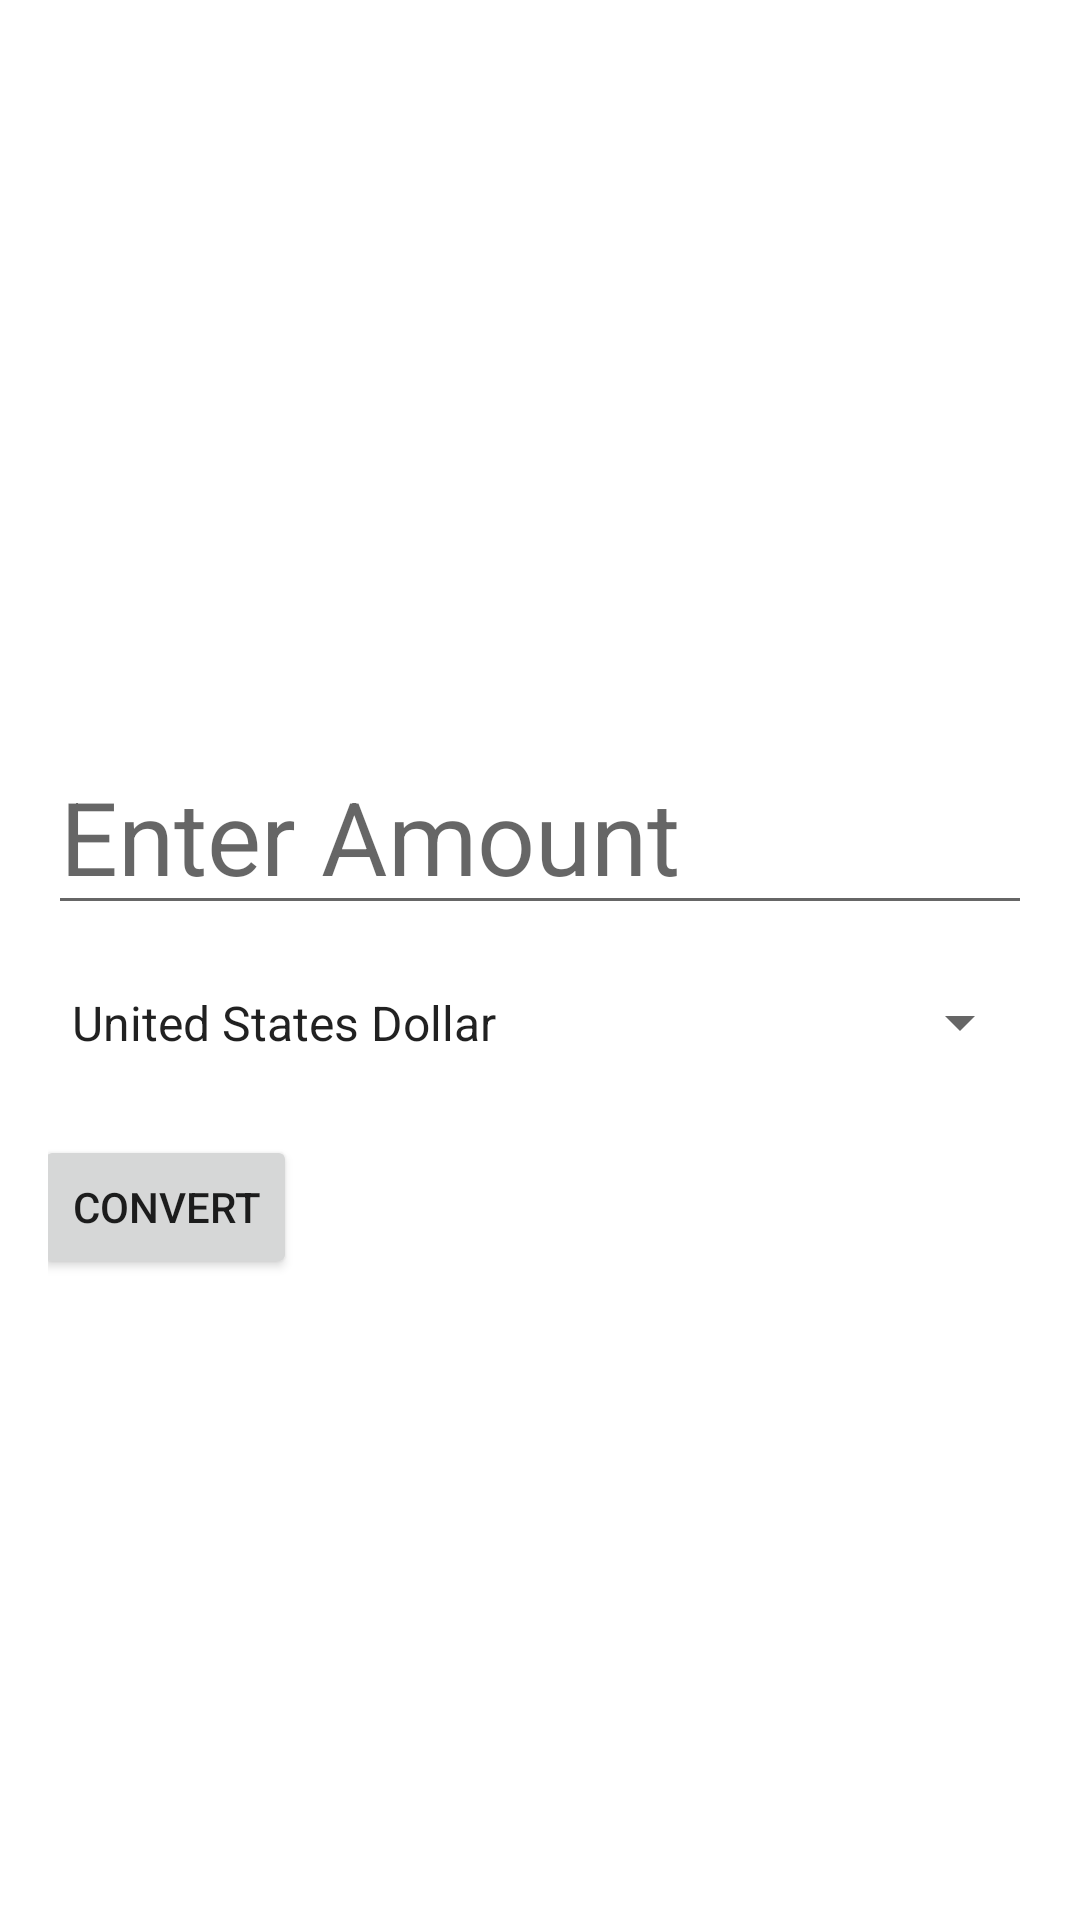

The Android layout XML behind this screen, and the referenced resources:
<!-- AndroidManifest.xml: application theme Theme.MultiUtilityApp -->
<!-- res/layout/fragment_currency.xml -->
<androidx.constraintlayout.widget.ConstraintLayout xmlns:android="http://schemas.android.com/apk/res/android"
    xmlns:app="http://schemas.android.com/apk/res-auto"
    android:layout_width="match_parent"
    android:layout_height="match_parent"
    android:orientation="vertical"
    android:padding="16dp">

    <ImageView
        android:id="@+id/imageView"
        android:layout_width="wrap_content"
        android:layout_height="210dp"
        android:src="@drawable/world_currency2"
        app:layout_constraintBottom_toBottomOf="parent"
        app:layout_constraintEnd_toEndOf="parent"
        app:layout_constraintHorizontal_bias="0.0"
        app:layout_constraintStart_toStartOf="parent"
        app:layout_constraintTop_toTopOf="parent"
        app:layout_constraintVertical_bias="0.0" />

    <EditText
        android:id="@+id/amountEditText"
        android:layout_width="match_parent"
        android:layout_height="wrap_content"
        android:layout_marginTop="20dp"
        android:hint="Enter Amount"
        android:inputType="numberDecimal"
        android:textSize="34sp"
        app:layout_constraintEnd_toEndOf="parent"
        app:layout_constraintStart_toStartOf="parent"
        app:layout_constraintTop_toBottomOf="@id/imageView" />

    <Spinner
        android:id="@+id/currencySpinner"
        android:layout_width="match_parent"
        android:layout_height="35dp"
        android:layout_marginTop="15dp"
        android:entries="@array/currencies"
        app:layout_constraintEnd_toEndOf="parent"
        app:layout_constraintStart_toStartOf="parent"
        app:layout_constraintTop_toBottomOf="@id/amountEditText" />

    <Button
        android:id="@+id/convertButton"
        android:layout_width="wrap_content"
        android:layout_height="wrap_content"
        android:layout_marginTop="20dp"
        android:layout_marginRight="250dp"
        android:text="Convert"
        app:layout_constraintEnd_toEndOf="parent"
        app:layout_constraintStart_toStartOf="parent"
        app:layout_constraintTop_toBottomOf="@id/currencySpinner" />

    <TextView
        android:id="@+id/resultTextView"
        android:layout_width="350dp"
        android:layout_height="55dp"
        android:layout_marginTop="32dp"
        android:textSize="20sp"
        app:layout_constraintEnd_toEndOf="parent"
        app:layout_constraintHorizontal_bias="0.737"
        app:layout_constraintStart_toStartOf="parent"
        app:layout_constraintTop_toBottomOf="@id/convertButton" />

</androidx.constraintlayout.widget.ConstraintLayout>
<!-- resources referenced by this layout -->
<resources>
  <string-array name="currencies">
          <item>United States Dollar</item>
          <item>Canadian Dollar</item>
          <item>Chinese Yuan</item>
          <item>Euro</item>
          <item>Hong Kong Dollar</item>
          <item>South Korean won</item>
          <item>Russian Ruble</item>
          <item>Japanese Yen</item>
          <item>Singapore Dollar</item>
          <item>Sri Lankan Rupee</item>
          <item>Pakistan Rupee</item>
          <item>UAE Dirham</item>
      </string-array>
  <style name="Theme.MultiUtilityApp" parent="Theme.MaterialComponents.DayNight.DarkActionBar">
          
          <item name="colorPrimary">#EE8F00</item>  //FF6200EE
          <item name="colorPrimaryVariant">@color/purple_700</item>   //FF3700B3
          <item name="colorOnPrimary">@color/white</item>
          
          <item name="colorSecondary">@color/teal_200</item>
          <item name="colorSecondaryVariant">@color/teal_700</item>
          <item name="colorOnSecondary">@color/black</item>
          
          <item name="android:statusBarColor" tools:targetApi="l">#B37100</item>    //FF3700B3
          
      </style>
  <!-- not gathered from this repository: default colours our renderer supplied (Android Studio template values) -->
  <color name="purple_700">#FF3700B3</color>
  <color name="teal_200">#FF03DAC5</color>
  <color name="teal_700">#FF018786</color>
  <color name="black">#FF000000</color>
  <color name="white">#FFFFFFFF</color>
</resources>
